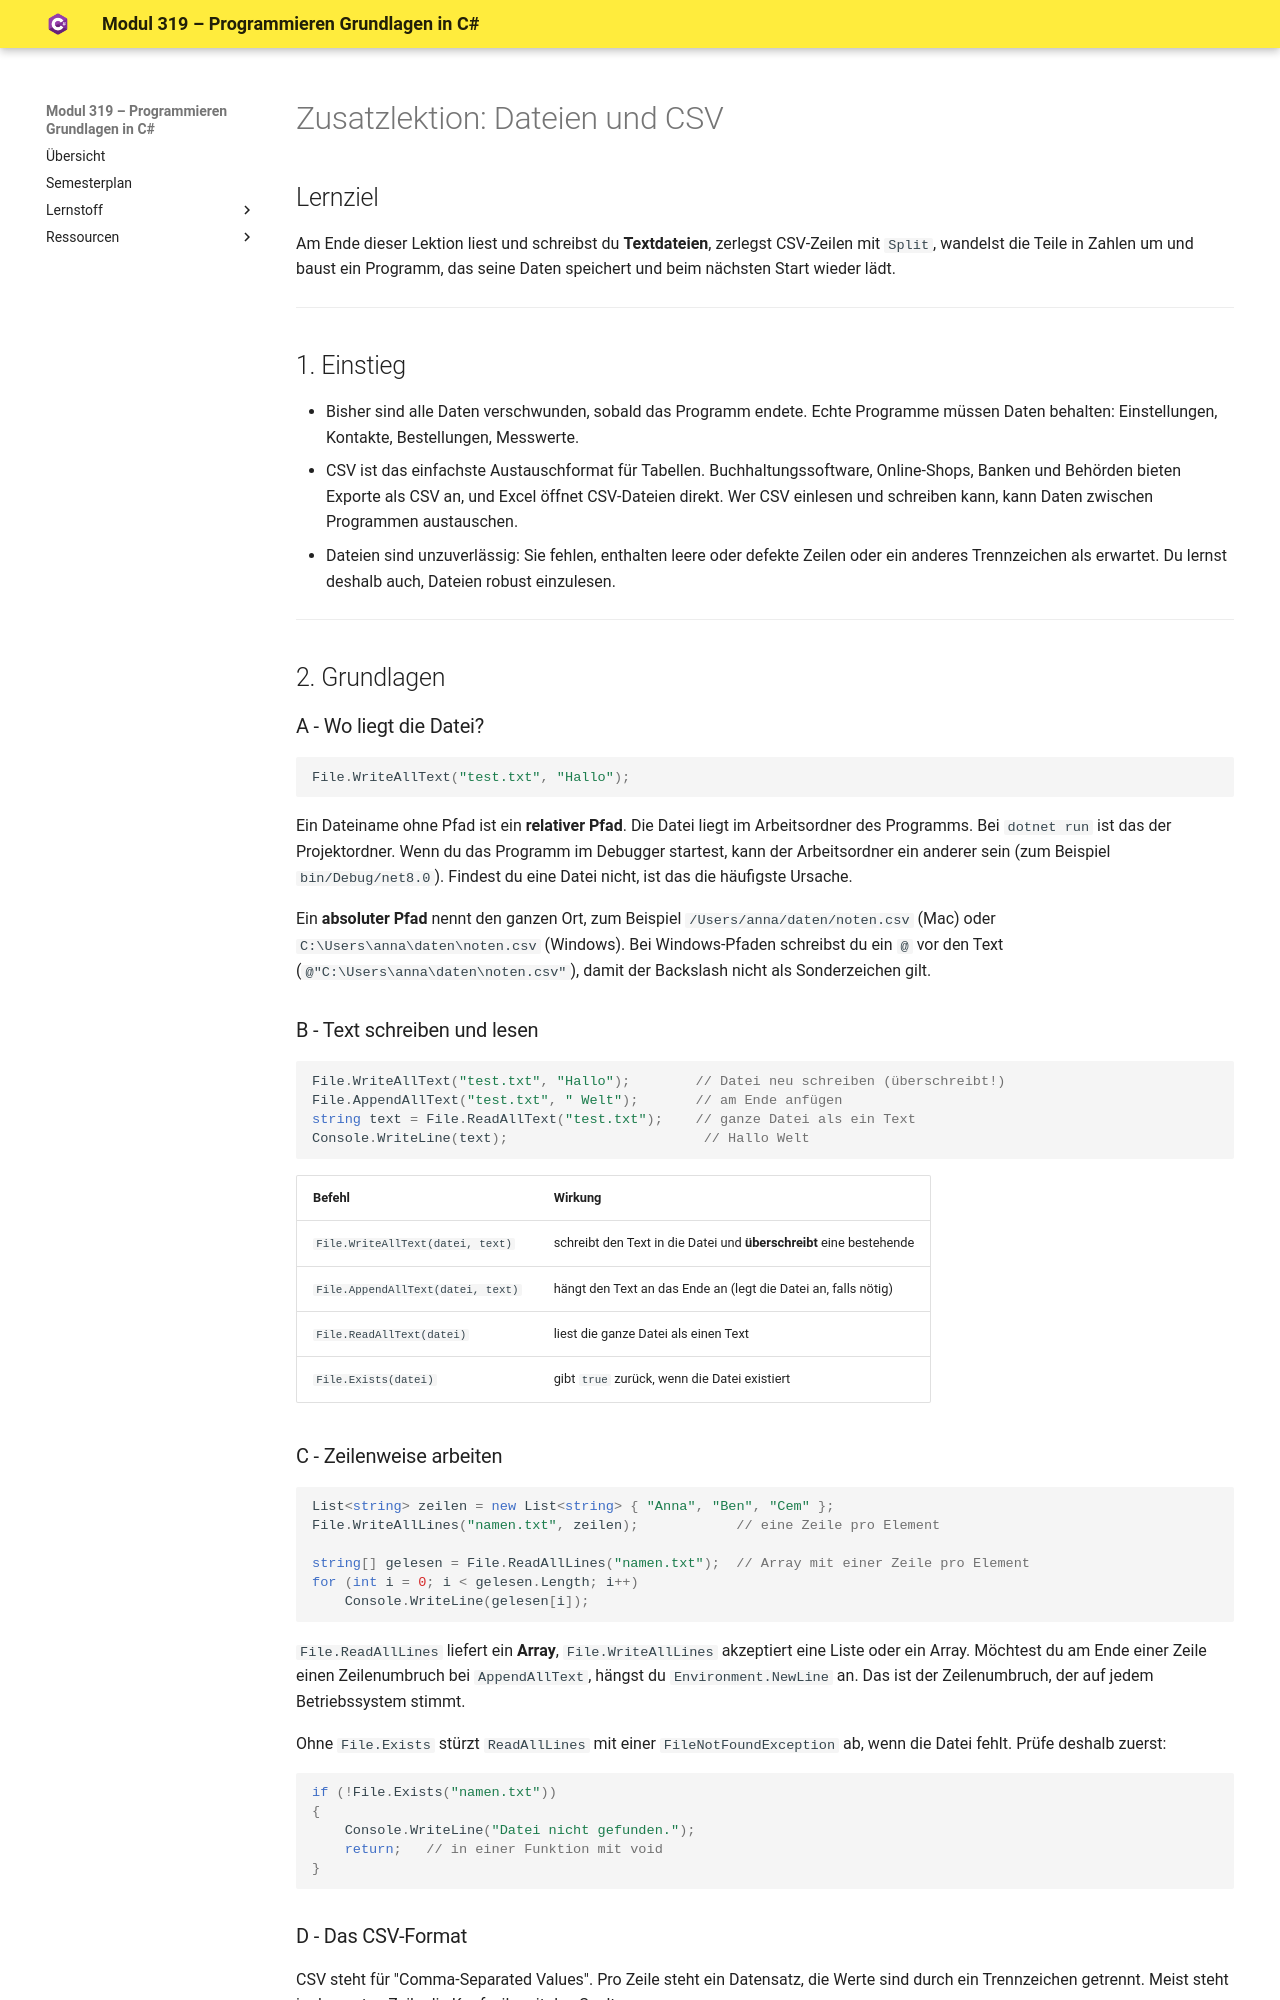

repository: af81/csharp-school · page: schueler/csv-handout/index.html · generator: mkdocs

# Zusatzlektion: Dateien und CSV

## Lernziel
Am Ende dieser Lektion liest und schreibst du **Textdateien**, zerlegst CSV-Zeilen mit `Split`, wandelst die Teile in Zahlen um und baust ein Programm, das seine Daten speichert und beim nächsten Start wieder lädt.

---

## 1. Einstieg

- Bisher sind alle Daten verschwunden, sobald das Programm endete. Echte Programme müssen Daten behalten: Einstellungen, Kontakte, Bestellungen, Messwerte.
- CSV ist das einfachste Austauschformat für Tabellen. Buchhaltungssoftware, Online-Shops, Banken und Behörden bieten Exporte als CSV an, und Excel öffnet CSV-Dateien direkt. Wer CSV einlesen und schreiben kann, kann Daten zwischen Programmen austauschen.
- Dateien sind unzuverlässig: Sie fehlen, enthalten leere oder defekte Zeilen oder ein anderes Trennzeichen als erwartet. Du lernst deshalb auch, Dateien robust einzulesen.

---

## 2. Grundlagen

### A - Wo liegt die Datei?

```csharp
File.WriteAllText("test.txt", "Hallo");
```

Ein Dateiname ohne Pfad ist ein **relativer Pfad**. Die Datei liegt im Arbeitsordner des Programms. Bei `dotnet run` ist das der Projektordner. Wenn du das Programm im Debugger startest, kann der Arbeitsordner ein anderer sein (zum Beispiel `bin/Debug/net8.0`). Findest du eine Datei nicht, ist das die häufigste Ursache.

Ein **absoluter Pfad** nennt den ganzen Ort, zum Beispiel `/Users/anna/daten/noten.csv` (Mac) oder `C:\Users\anna\daten\noten.csv` (Windows). Bei Windows-Pfaden schreibst du ein `@` vor den Text (`@"C:\Users\anna\daten\noten.csv"`), damit der Backslash nicht als Sonderzeichen gilt.

### B - Text schreiben und lesen

```csharp
File.WriteAllText("test.txt", "Hallo");        // Datei neu schreiben (überschreibt!)
File.AppendAllText("test.txt", " Welt");       // am Ende anfügen
string text = File.ReadAllText("test.txt");    // ganze Datei als ein Text
Console.WriteLine(text);                        // Hallo Welt
```

| Befehl | Wirkung |
|---|---|
| `File.WriteAllText(datei, text)` | schreibt den Text in die Datei und **überschreibt** eine bestehende |
| `File.AppendAllText(datei, text)` | hängt den Text an das Ende an (legt die Datei an, falls nötig) |
| `File.ReadAllText(datei)` | liest die ganze Datei als einen Text |
| `File.Exists(datei)` | gibt `true` zurück, wenn die Datei existiert |

### C - Zeilenweise arbeiten

```csharp
List<string> zeilen = new List<string> { "Anna", "Ben", "Cem" };
File.WriteAllLines("namen.txt", zeilen);            // eine Zeile pro Element

string[] gelesen = File.ReadAllLines("namen.txt");  // Array mit einer Zeile pro Element
for (int i = 0; i < gelesen.Length; i++)
    Console.WriteLine(gelesen[i]);
```

`File.ReadAllLines` liefert ein **Array**, `File.WriteAllLines` akzeptiert eine Liste oder ein Array. Möchtest du am Ende einer Zeile einen Zeilenumbruch bei `AppendAllText`, hängst du `Environment.NewLine` an. Das ist der Zeilenumbruch, der auf jedem Betriebssystem stimmt.

Ohne `File.Exists` stürzt `ReadAllLines` mit einer `FileNotFoundException` ab, wenn die Datei fehlt. Prüfe deshalb zuerst:

```csharp
if (!File.Exists("namen.txt"))
{
    Console.WriteLine("Datei nicht gefunden.");
    return;   // in einer Funktion mit void
}
```
